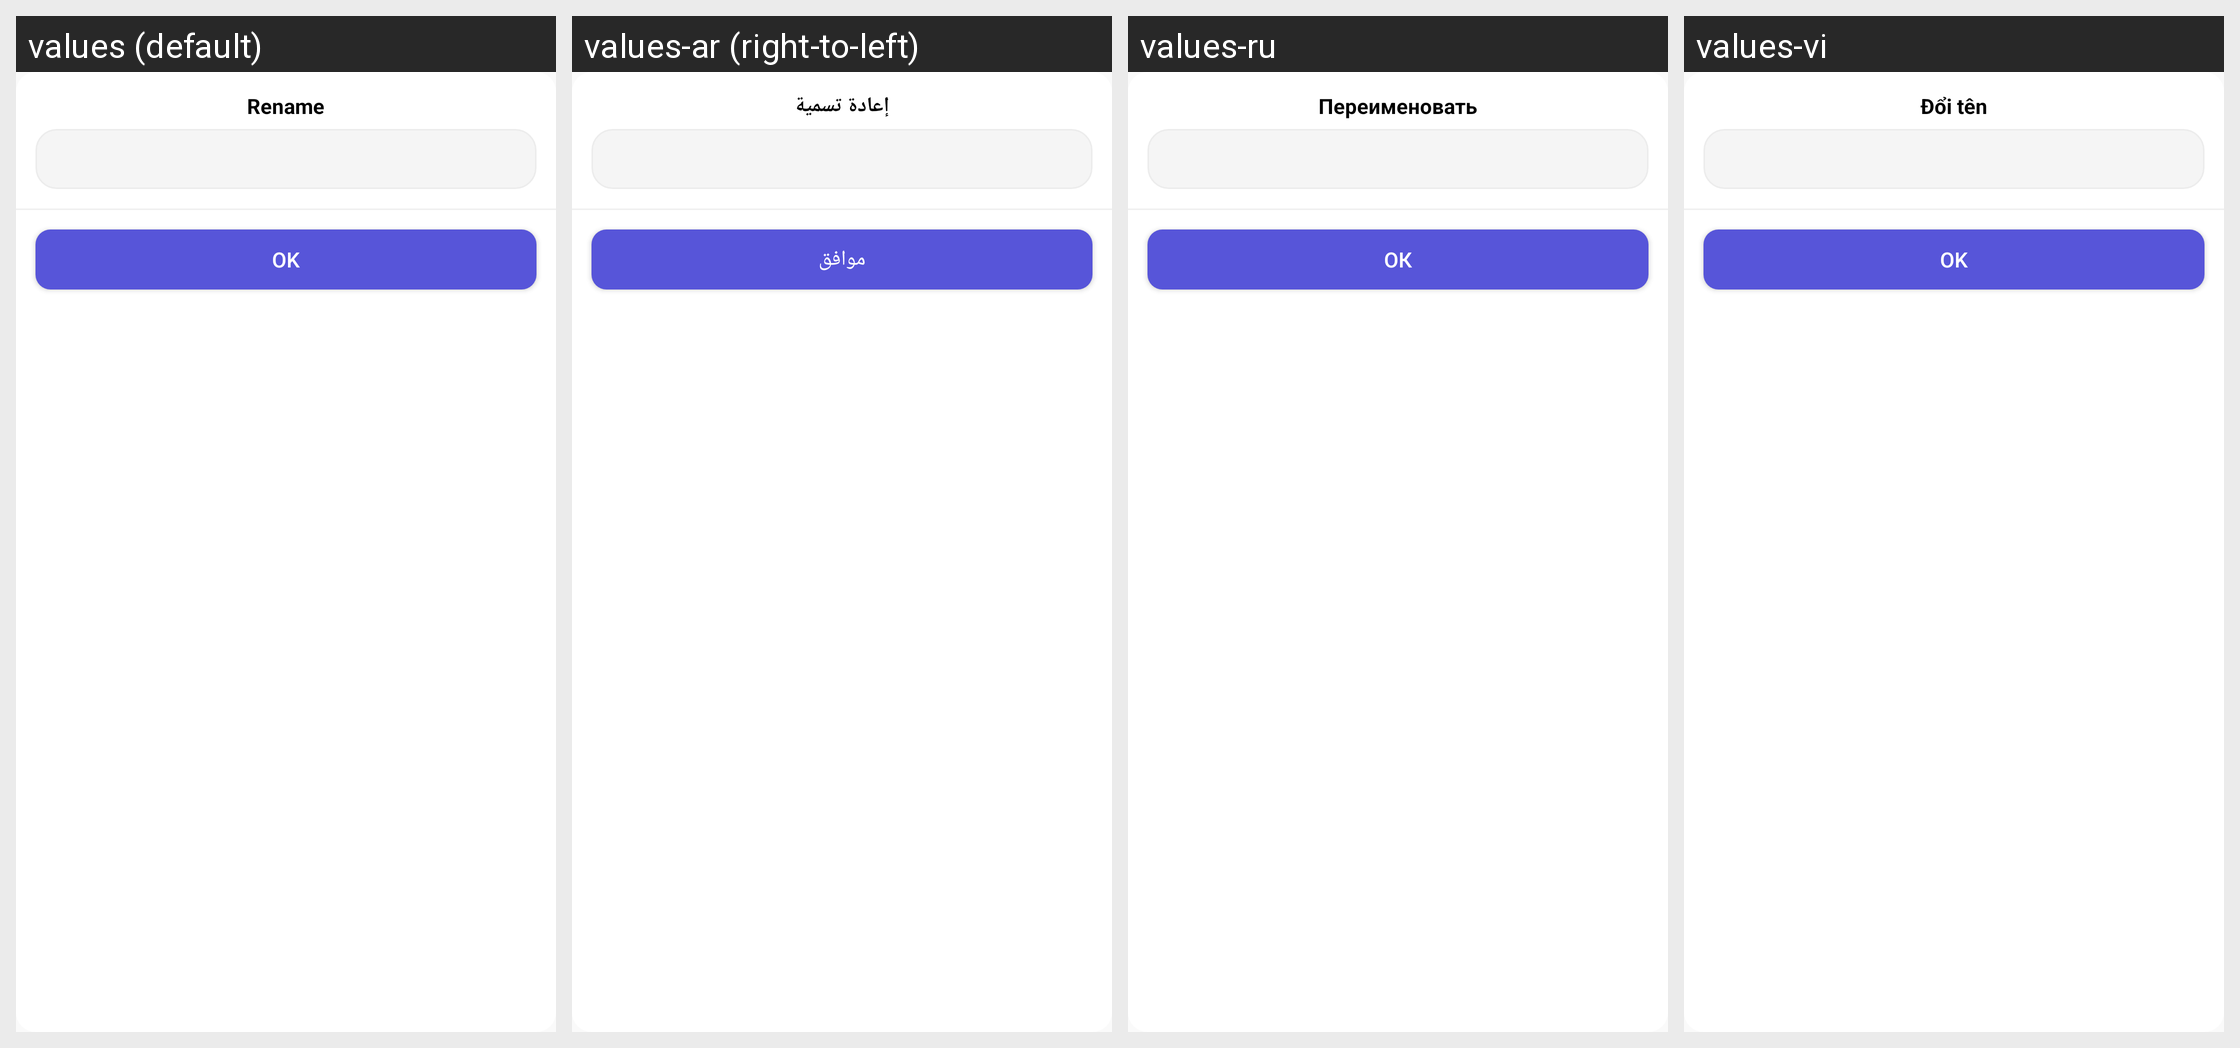

Strings drawn on this Android screen and how each of the app's shown locales translates them:
Android screen res/layout/video_pop_rename.xml rendered under 4 locales, left to right: values (default), values-ar (right-to-left), values-ru, values-vi. Device: Nexus 5 (rendered at 1080×1920; each locale shown at half size, 540×960, under a caption strip naming it); theme Theme.AioBrowser.
Other locales in the repository, not shown: values-de, values-es, values-fr, values-in, values-it, values-ja, values-ko, values-pt, values-th, values-tr.
Strings drawn on this screen, with the default value and each locale's value (text and hints the layout hard-codes, and strings that could not be matched under every locale, appear in the picture but are not listed):

app_rename
  values: Rename
  values-ar: إعادة تسمية
  values-ru: Переименовать
  values-vi: Đổi tên

app_ok
  values: Ok
  values-ar: موافق
  values-ru: Ок
  values-vi: OK
